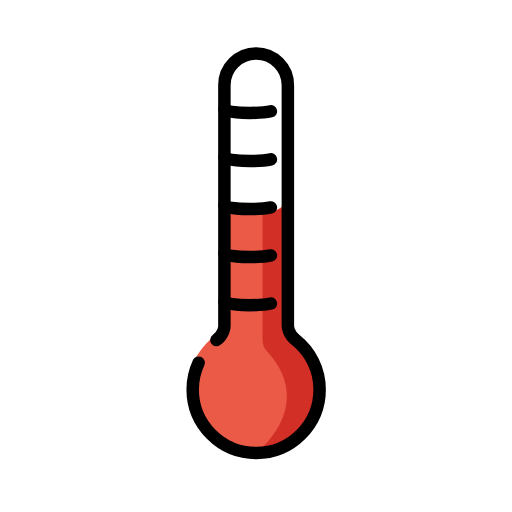
t = 0.00 s
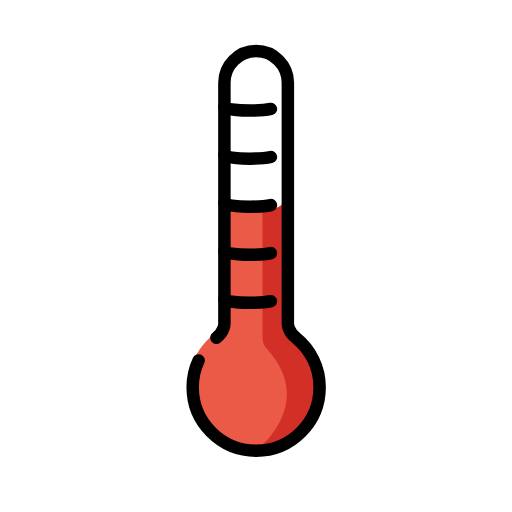
t = 0.48 s
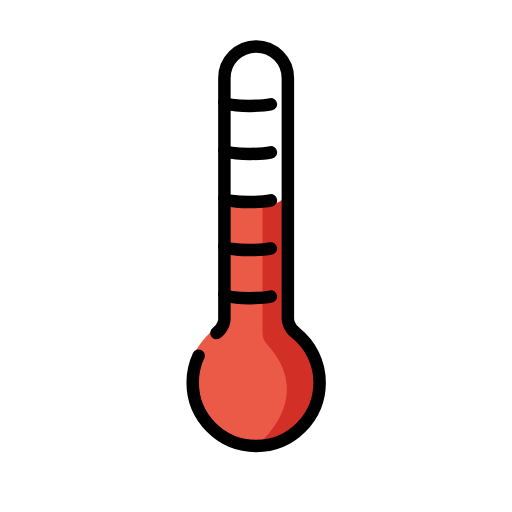
t = 1.43 s
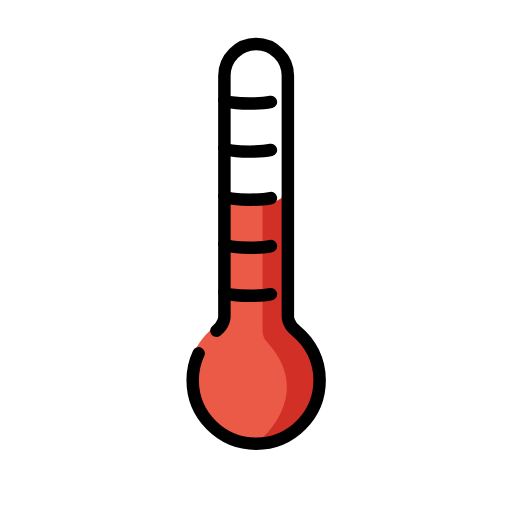
t = 1.90 s
t = 2.38 s: frame unchanged from t = 1.43 s, image omitted
t = 3.33 s: frame unchanged from t = 0.48 s, image omitted

The animated SVG that drew these frames (rendered in a browser with its animation timeline set to each time). Animation: 1 SMIL element (animateTransform=1); one cycle of 3.80 s, repeats indefinitely.

<?xml version='1.0' encoding='utf-8'?>
<svg xmlns="http://www.w3.org/2000/svg" id="emoji" viewBox="-5 -5 82 82" width="200" height="200" role="img">
  <title>OpenMoji: thermometer</title><g><g id="color">
    <path fill="#fff" d="m35.9709,3.4517h0c-3.0012,0-4.6841,2.4329-4.6841,5.4341v23.106h9.1182l.25-23.106c.0001-3.0012-1.6829-5.4341-4.6841-5.4341Z" />
    <path fill="#ea5a47" d="m40.5656,47.4983c3.526,1.8284,6.4344,5.5058,6.4344,9.7445,0,6.0613-4.9249,10.9749-11,10.9749s-11-4.9136-11-10.9749c0-4.2539,3.1375-8.1981,6.6841-10.0196l.0891-18.521s7.572,1.437,8.7737-1.1432l.0187,19.9394Z" />
    <path fill="#d22f27" d="m37.0415,29.403c1.6925-.1501,1.2824-.3294,3.4859-1.2412l.0236,18.8285c.0007.5571.182,1.1036.5349,1.5383,2.1678,2.6707,5.2519,5.2117,5.2519,9.0919,0,5.9935-4.9899,10.0365-10.4309,10.0365,0,0,10.1031-7.6096,1.692-16.5858-.3555-.3793-.551-1.2297-.551-1.7749l-.0064-19.8933Z" />
  </g>
  <g id="line">
    <path fill="none" stroke="#000" stroke-linecap="round" stroke-linejoin="round" stroke-width="2" d="m38.3874,35.9133c-.7217.1599-1.9748.2657-3.3999.2657-2.2364,0-4.0494-.2606-4.0494-.582" />
    <path fill="none" stroke="#000" stroke-linecap="round" stroke-linejoin="round" stroke-width="2" d="m38.3874,43.6108c-.7217.1599-1.9748.2657-3.3999.2657-2.2364,0-4.0494-.2606-4.0494-.582" />
    <path fill="none" stroke="#000" stroke-linecap="round" stroke-linejoin="round" stroke-width="2" d="m38.3874,28.2158c-.7217.1599-1.9748.2657-3.3999.2657-2.2364,0-4.0494-.2606-4.0494-.582" />
    <path fill="none" stroke="#000" stroke-linecap="round" stroke-linejoin="round" stroke-width="2" d="m38.3874,20.5183c-.7217.1599-1.9748.2657-3.3999.2657-2.2364,0-4.0494-.2606-4.0494-.582" />
    <path fill="none" stroke="#000" stroke-linecap="round" stroke-linejoin="round" stroke-width="2" d="m29.6634,49.4624c1.2934-.9629,1.2755-2.2365,1.2755-2.2365V8.6385c0-2.807,2.2755-5.0825,5.0825-5.0825s5.0825,2.2755,5.0825,5.0825v38.5874s.0052,1.2859,1.2986,2.2488c2.3101,1.8633,3.7879,4.7172,3.7879,7.9162,0,5.614-4.5511,10.1651-10.1651,10.1651s-10.1651-4.5511-10.1651-10.1651c0-1.5355.3405-2.9915.95-4.2966" />
    <path fill="none" stroke="#000" stroke-linecap="round" stroke-linejoin="round" stroke-width="2" d="m38.3874,12.8208c-.7217.1599-1.9748.2657-3.3999.2657-2.2364,0-4.0494-.2606-4.0494-.582" />
  </g>
<animateTransform attributeName="transform" type="translate" values="0 0;0 -1.5;0 0" dur="3.8s" repeatCount="indefinite" /></g></svg>
